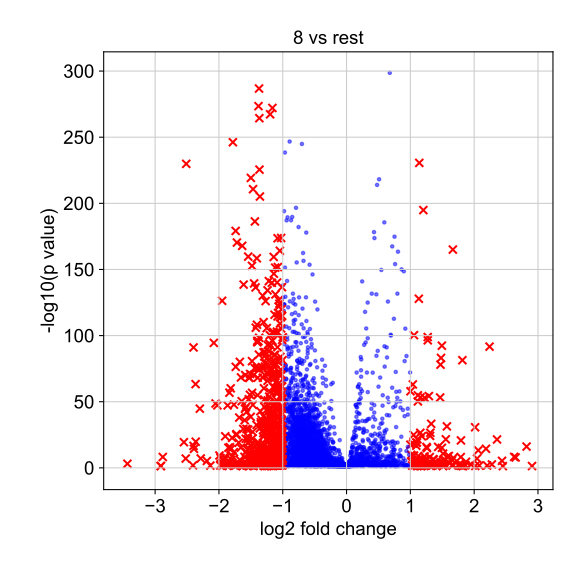

The table this chart was drawn from, first rows:
, genes, logfoldchange, pvals
0, LYPD2, 2.907, 0.0441
1, RP1-124C6.1, 2.821, 8.339357074860882e-17
2, BCAS1, 2.65, 1.3759151798464678e-08
3, SEPP1, 2.627, 4.9524653537981525e-09
4, BMF, 2.449, 0.04949
5, RP11-138I17.1, 2.436, 5.287127113313283e-06
6, MMP13, 2.358, 3.5673102739850305e-22
7, LINC01268, 2.278, 0.002788
8, TNFSF10, 2.241, 2.324293764238076e-92
9, SLC2A12, 2.203, 0.01869
10, EDIL3, 2.185, 3.890109257222729e-15
11, TRIM22, 2.08, 0.01738
12, KMO, 2.064, 5.939329201647342e-14
13, KLHL24, 2.045, 9.535585232924645e-08
14, KIF12, 2.017, 0.03689
15, NUPR1, 2.015, 2.0835079136460373e-31
16, GBP2, 1.952, 0.003781
17, HPGD, 1.872, 2.8499843465881554e-05
18, ALDH1A1, 1.863, 0.01064
19, PIK3IP1, 1.826, 0.04981
20, TMPRSS3, 1.817, 0.03252
21, GPNMB, 1.816, 4.182812102778674e-82
22, GNG7, 1.793, 0.02751
23, RARRES3, 1.793, 1.8900160515682777e-21
24, SMPDL3A, 1.79, 7.260327426051516e-09
25, SLC40A1, 1.781, 0.0009631
26, RTP4, 1.767, 0.005098
27, DAPK2, 1.75, 0.009691
28, CALCOCO1, 1.674, 2.946428583803916e-08
29, SOX4, 1.666, 9.792078955502021e-166
30, LUM, 1.664, 0.003675
31, CASC9, 1.664, 0.0163
32, FOSB, 1.654, 1.685003257711349e-06
33, ALOX5, 1.617, 0.0003598
34, PBXIP1, 1.603, 1.030711308277349e-09
35, LCN2, 1.578, 5.935495679888887e-09
36, UNC5B-AS1, 1.572, 4.485319341067233e-32
37, AC006262.5, 1.556, 2.6439524348929365e-22
38, RP11-367G18.1, 1.546, 0.00539
39, RPL3L, 1.53, 8.145842242761138e-06
40, CTSS, 1.529, 2.722463013871335e-07
41, WNT6, 1.513, 0.02644
42, PRSS22, 1.512, 1.8879593100005384e-11
43, UBA7, 1.511, 0.04382
44, SCEL, 1.509, 0.004349
45, ACKR3, 1.506, 0.0005331
46, TCEA3, 1.503, 3.872308032436366e-05
47, UPK3B, 1.494, 7.637175532458881e-16
48, DHRS3, 1.493, 4.549958652764317e-93
49, CTSH, 1.481, 8.25422505391759e-84
50, LY96, 1.474, 9.286119720399538e-05
51, ELF3, 1.472, 1.0008489826120272e-78
52, CLEC2B, 1.467, 6.809185794517412e-54
53, BTG2, 1.436, 1.4563566070180017e-16
54, C1R, 1.408, 0.02968
55, LINC00504, 1.397, 0.0003721
56, N4BP2L1, 1.384, 0.00222
57, CTSF, 1.362, 2.670462788325962e-07
58, SLFN5, 1.361, 1.1545485396802984e-06
59, IQCA1, 1.36, 0.0007719
... 6,567 more rows
